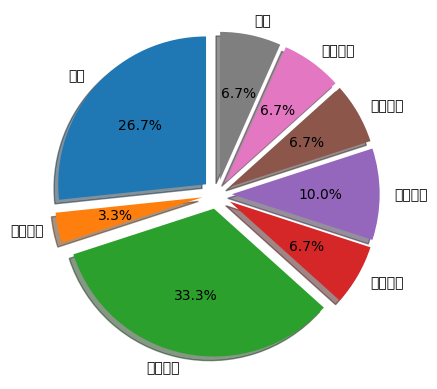

Generate this figure with matplotlib:
import numpy as np
import matplotlib.pyplot as plt

plt.rcParams['font.sans-serif'] = ['SimHei']
plt.rcParams['axes.unicode_minus'] = False

# 1.准备数据
kind = ['购物', '人情往来', '餐饮美食', '通信物流', '生活日用',
        '交通出行', '休闲娱乐', '其他']
money = [800/3000, 100/3000, 1000/3000, 200/3000, 300/3000,
         200/3000, 200/3000, 200/3000]
postion = [0.1, 0.1, 0.1, 0.1, 0.1, 0.1, 0.1, 0.1]
# 2.绘制饼图
plt.pie(money, labels=kind, autopct='%3.1f%%',
        shadow=True, explode=postion, startangle=90)
# 3.显示图表
plt.show()
